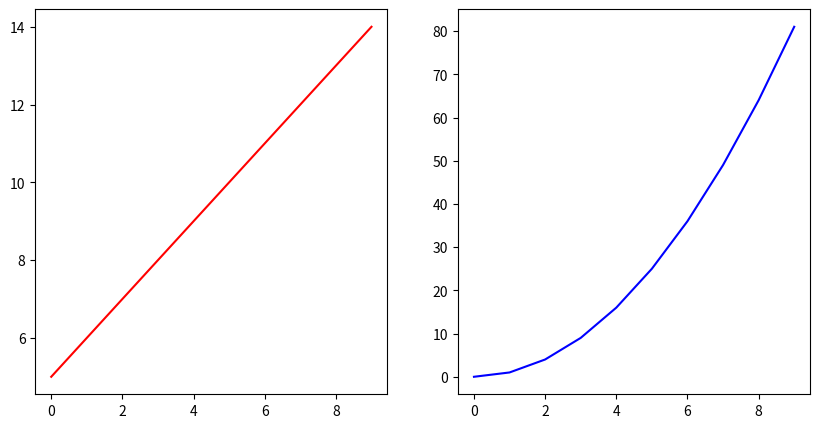

The matplotlib source for this figure:
import matplotlib.pyplot as plt
import numpy as np

x=np.arange(10)
y1=x+5
y2=x**2
plt.figure(figsize=(10,5))
plt.subplot(1,2,1)
plt.plot(x,y1,"red")
plt.subplot(1,2,2)
plt.plot(x,y2,"blue")

plt.show()
